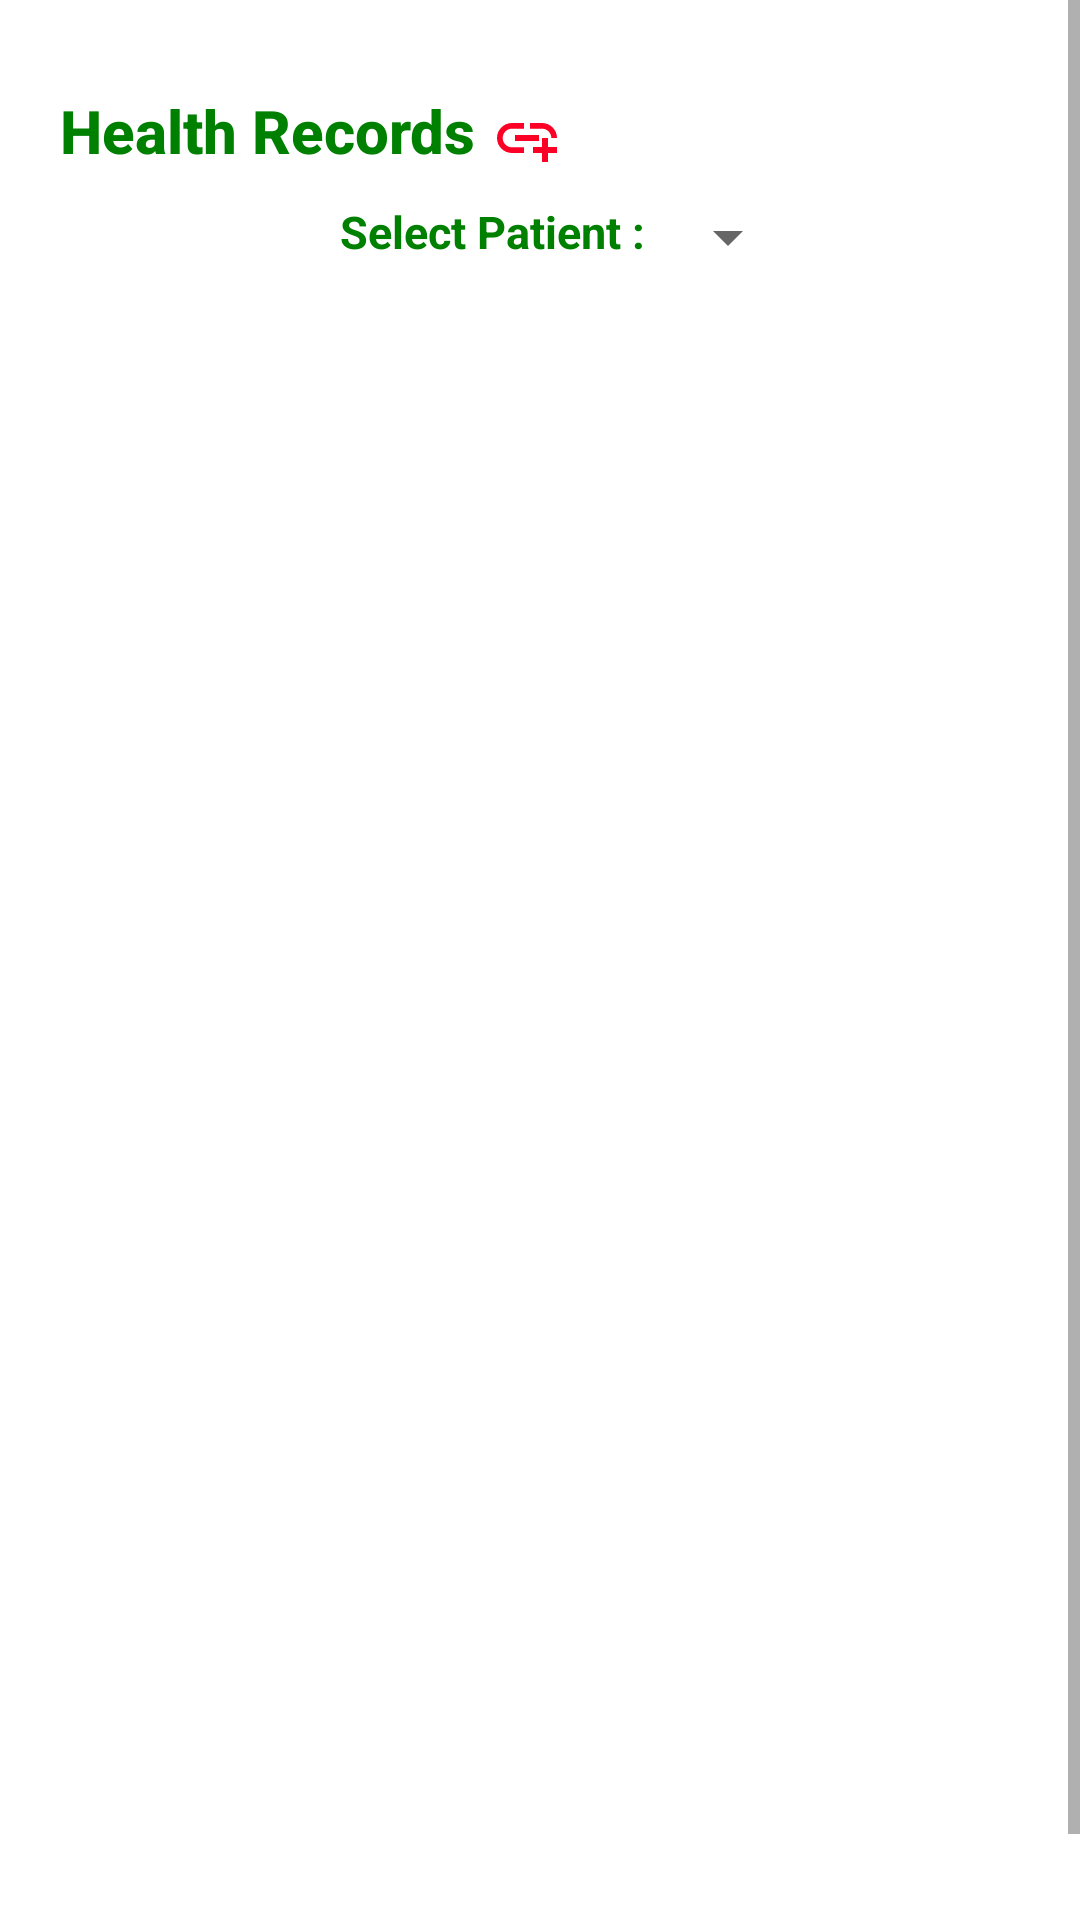

The Android layout XML behind this screen, and the referenced resources:
<!-- AndroidManifest.xml: application theme Theme.AppTheme -->
<!-- res/layout/fragment_ehr.xml -->
<?xml version="1.0" encoding="utf-8"?>
<androidx.constraintlayout.widget.ConstraintLayout xmlns:android="http://schemas.android.com/apk/res/android"
    xmlns:app="http://schemas.android.com/apk/res-auto"
    xmlns:tools="http://schemas.android.com/tools"
    android:layout_width="match_parent"
    android:layout_height="match_parent"
    android:background="@color/white"
    tools:context=".ui.uploads.EhrFragment">

    <ScrollView
        android:layout_width="match_parent"
        android:layout_height="match_parent"
        android:fillViewport="true">

        <LinearLayout
            android:layout_width="match_parent"
            android:layout_height="match_parent"
            android:orientation="vertical"
            android:layout_marginTop="30dp">

            <LinearLayout
                android:layout_width="wrap_content"
                android:layout_height="wrap_content"
                android:orientation="horizontal">
                <TextView
                    android:id="@+id/textBrowseHeader"
                    android:layout_width="wrap_content"
                    android:layout_height="32dp"
                    android:text="Health Records"
                    android:textColor="@color/purple_700"
                    android:textAppearance="@style/CustomTabText"
                    android:paddingLeft="20dp"/>

                <ImageView
                    android:id="@+id/btnAddFiles"
                    android:layout_width="wrap_content"
                    android:layout_height="32dp"
                    android:layout_marginLeft="5dp"
                    android:src="@drawable/baseline_add_link_24"
                    ></ImageView>

            </LinearLayout>
            <LinearLayout
                android:layout_width="wrap_content"
                android:layout_height="wrap_content"
                android:orientation="horizontal"
                android:layout_gravity="center"
                android:layout_marginTop="5dp">
                <TextView
                    android:id="@+id/textSelectPatient"
                    android:layout_width="wrap_content"
                    android:layout_height="wrap_content"
                    android:text="Select Patient : "
                    android:textColor="@color/purple_700"
                    android:textSize="15sp"
                    android:paddingLeft="20dp"
                    android:textStyle="bold"/>

                <Spinner
                    android:id="@+id/ddlPatients"
                    android:layout_width="wrap_content"
                    android:textSize="15sp"
                    android:layout_height="wrap_content"></Spinner>
            </LinearLayout>
            <ExpandableListView
                android:paddingTop="10dp"
                android:layout_marginLeft="10dp"
                android:id="@+id/expandableListViewSample"
                android:layout_width="match_parent"
                android:layout_height="wrap_content"
                android:divider="@android:color/darker_gray"
                android:dividerHeight="0.5dp"
                android:indicatorLeft="?android:attr/expandableListPreferredItemIndicatorLeft" />


           

            <Space
                android:layout_width="match_parent"
                android:layout_height="20dp"></Space>

        </LinearLayout>
    </ScrollView>

</androidx.constraintlayout.widget.ConstraintLayout>


<!-- resources referenced by this layout -->
<resources>
  <color name="purple_700">#008000</color>
  <color name="white">#FFFFFFFF</color>
  <!-- drawable baseline_add_link_24 (drawable) -->
  <vector android:height="24dp" android:tint="#FD0025"
      android:viewportHeight="24" android:viewportWidth="24"
      android:width="24dp" xmlns:android="http://schemas.android.com/apk/res/android">
      <path android:fillColor="@android:color/white" android:pathData="M8,11h8v2L8,13zM20.1,12L22,12c0,-2.76 -2.24,-5 -5,-5h-4v1.9h4c1.71,0 3.1,1.39 3.1,3.1zM3.9,12c0,-1.71 1.39,-3.1 3.1,-3.1h4L11,7L7,7c-2.76,0 -5,2.24 -5,5s2.24,5 5,5h4v-1.9L7,15.1c-1.71,0 -3.1,-1.39 -3.1,-3.1zM19,12h-2v3h-3v2h3v3h2v-3h3v-2h-3z"/>
  </vector>
  <style name="CustomTabText" parent="TextAppearance.AppCompat.Title">
          <item name="android:textStyle">bold</item>
      </style>
  <style name="Theme.AppTheme" parent="Theme.MaterialComponents.DayNight.DarkActionBar">
          
          <item name="colorPrimary">@color/purple_700
          </item> 
          <item name="colorPrimaryVariant">@color/purple_700</item>
          <item name="colorOnPrimary">@color/white</item>
          
          <item name="colorSecondary">@color/teal_200</item>
          <item name="colorSecondaryVariant">@color/teal_700</item>
          <item name="colorOnSecondary">@color/black</item>
  
          
          <item name="android:statusBarColor">?attr/colorPrimaryVariant</item>
          
      </style>
  <color name="teal_200">#FF03DAC5</color>
  <color name="teal_700">#1434A4</color>
  <color name="black">#8585ad</color>
</resources>
